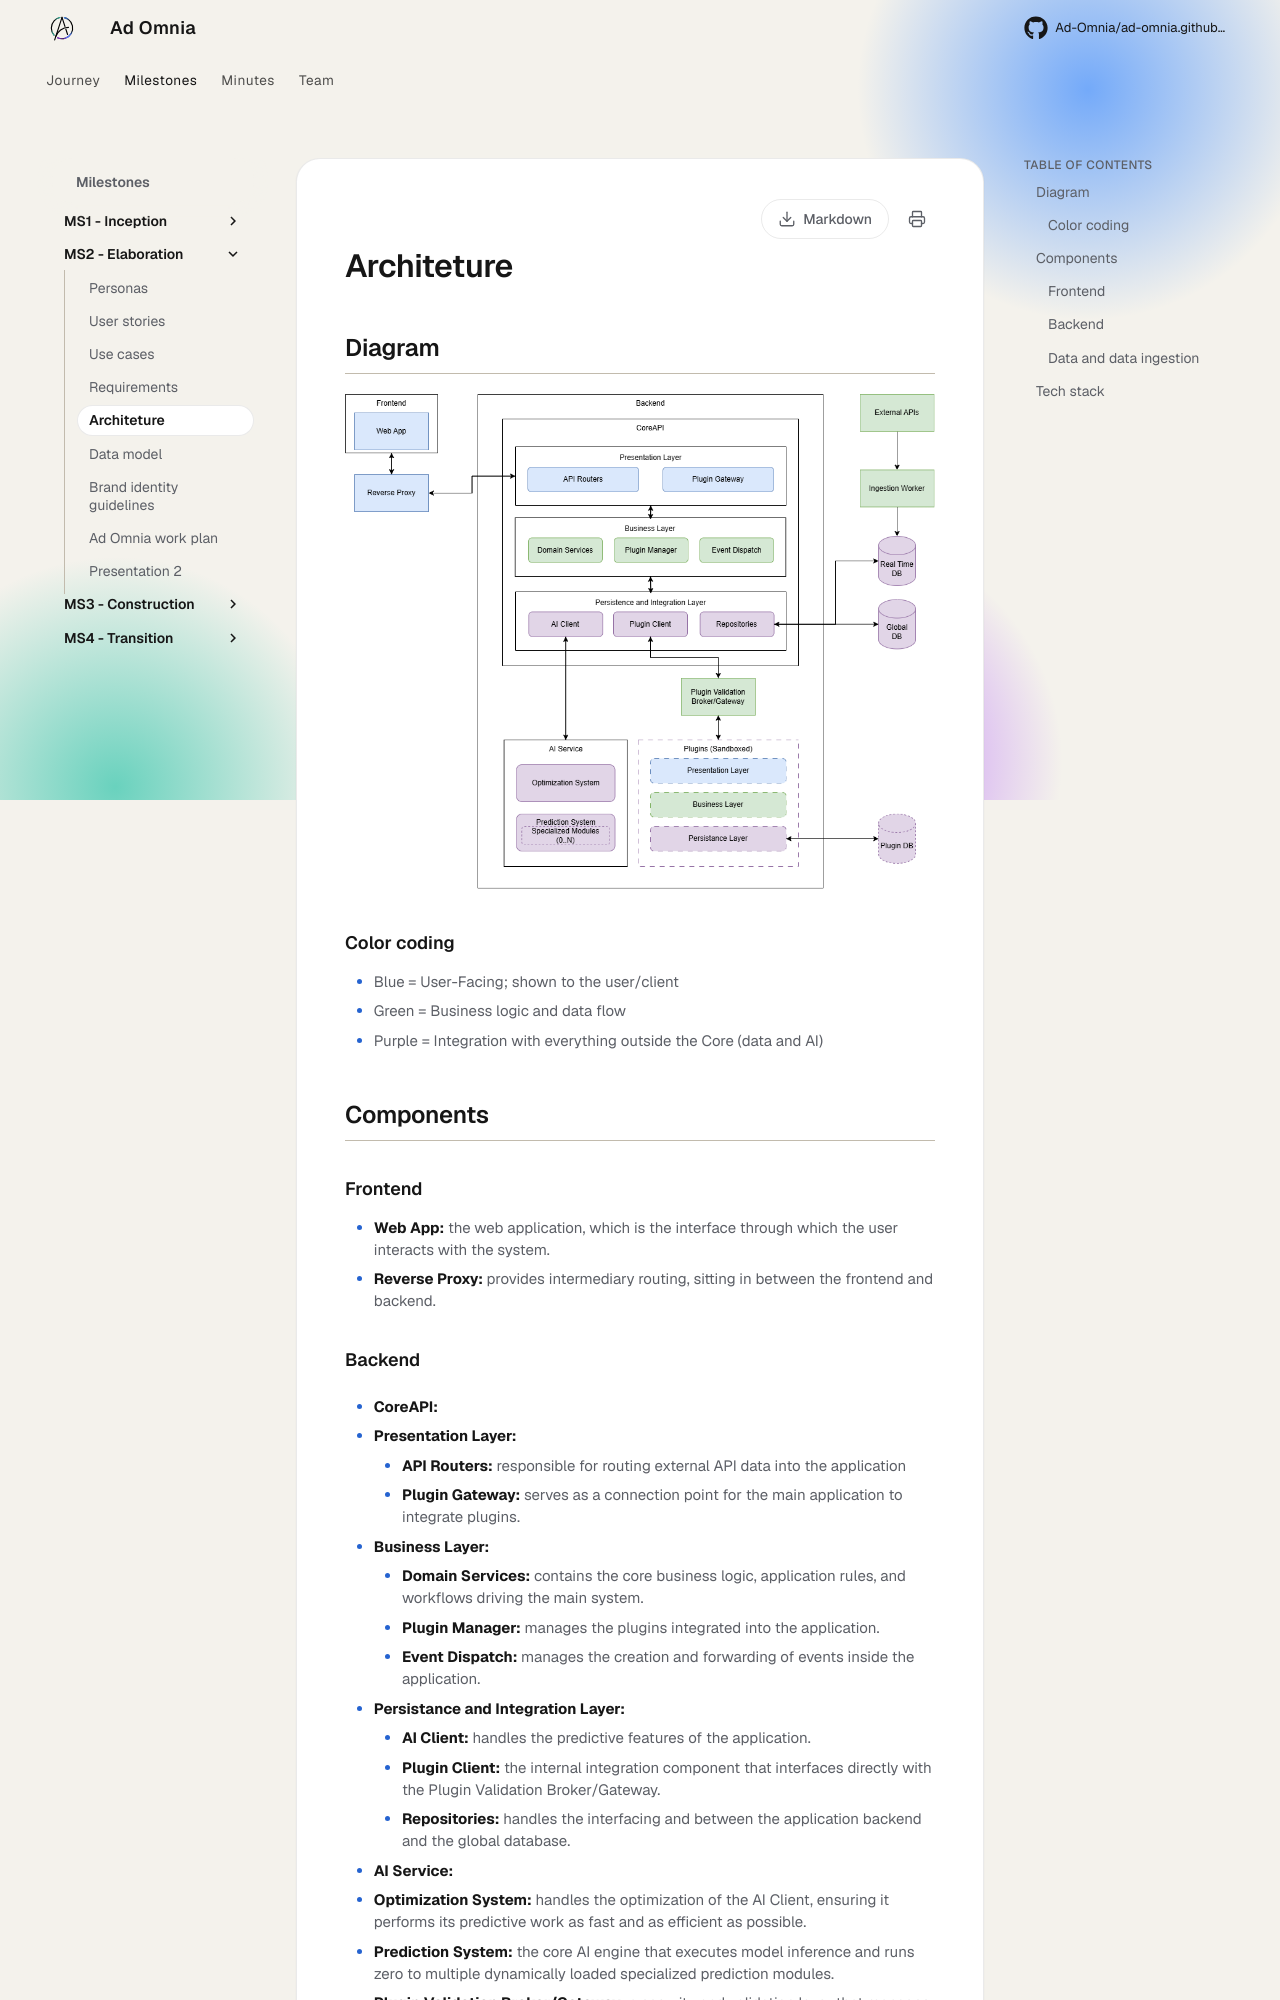

repository: Ad-Omnia/ad-omnia.github.io · page: milestones/ms2-elaboration/architecture/index.html · generator: mkdocs

---
date: 2026-10-02
order: 5
description: Architecture and tech stack diagrams, and architecture components
---

# Architeture

## Diagram

![Architecture Diagram](./images/PEIArch.png)

### Color coding

- Blue = User-Facing; shown to the user/client
- Green = Business logic and data flow
- Purple = Integration with everything outside the Core (data and AI)

## Components

### Frontend

- **Web App:** the web application, which is the interface through which the user interacts with the system.
- **Reverse Proxy:** provides intermediary routing, sitting in between the frontend and backend.
